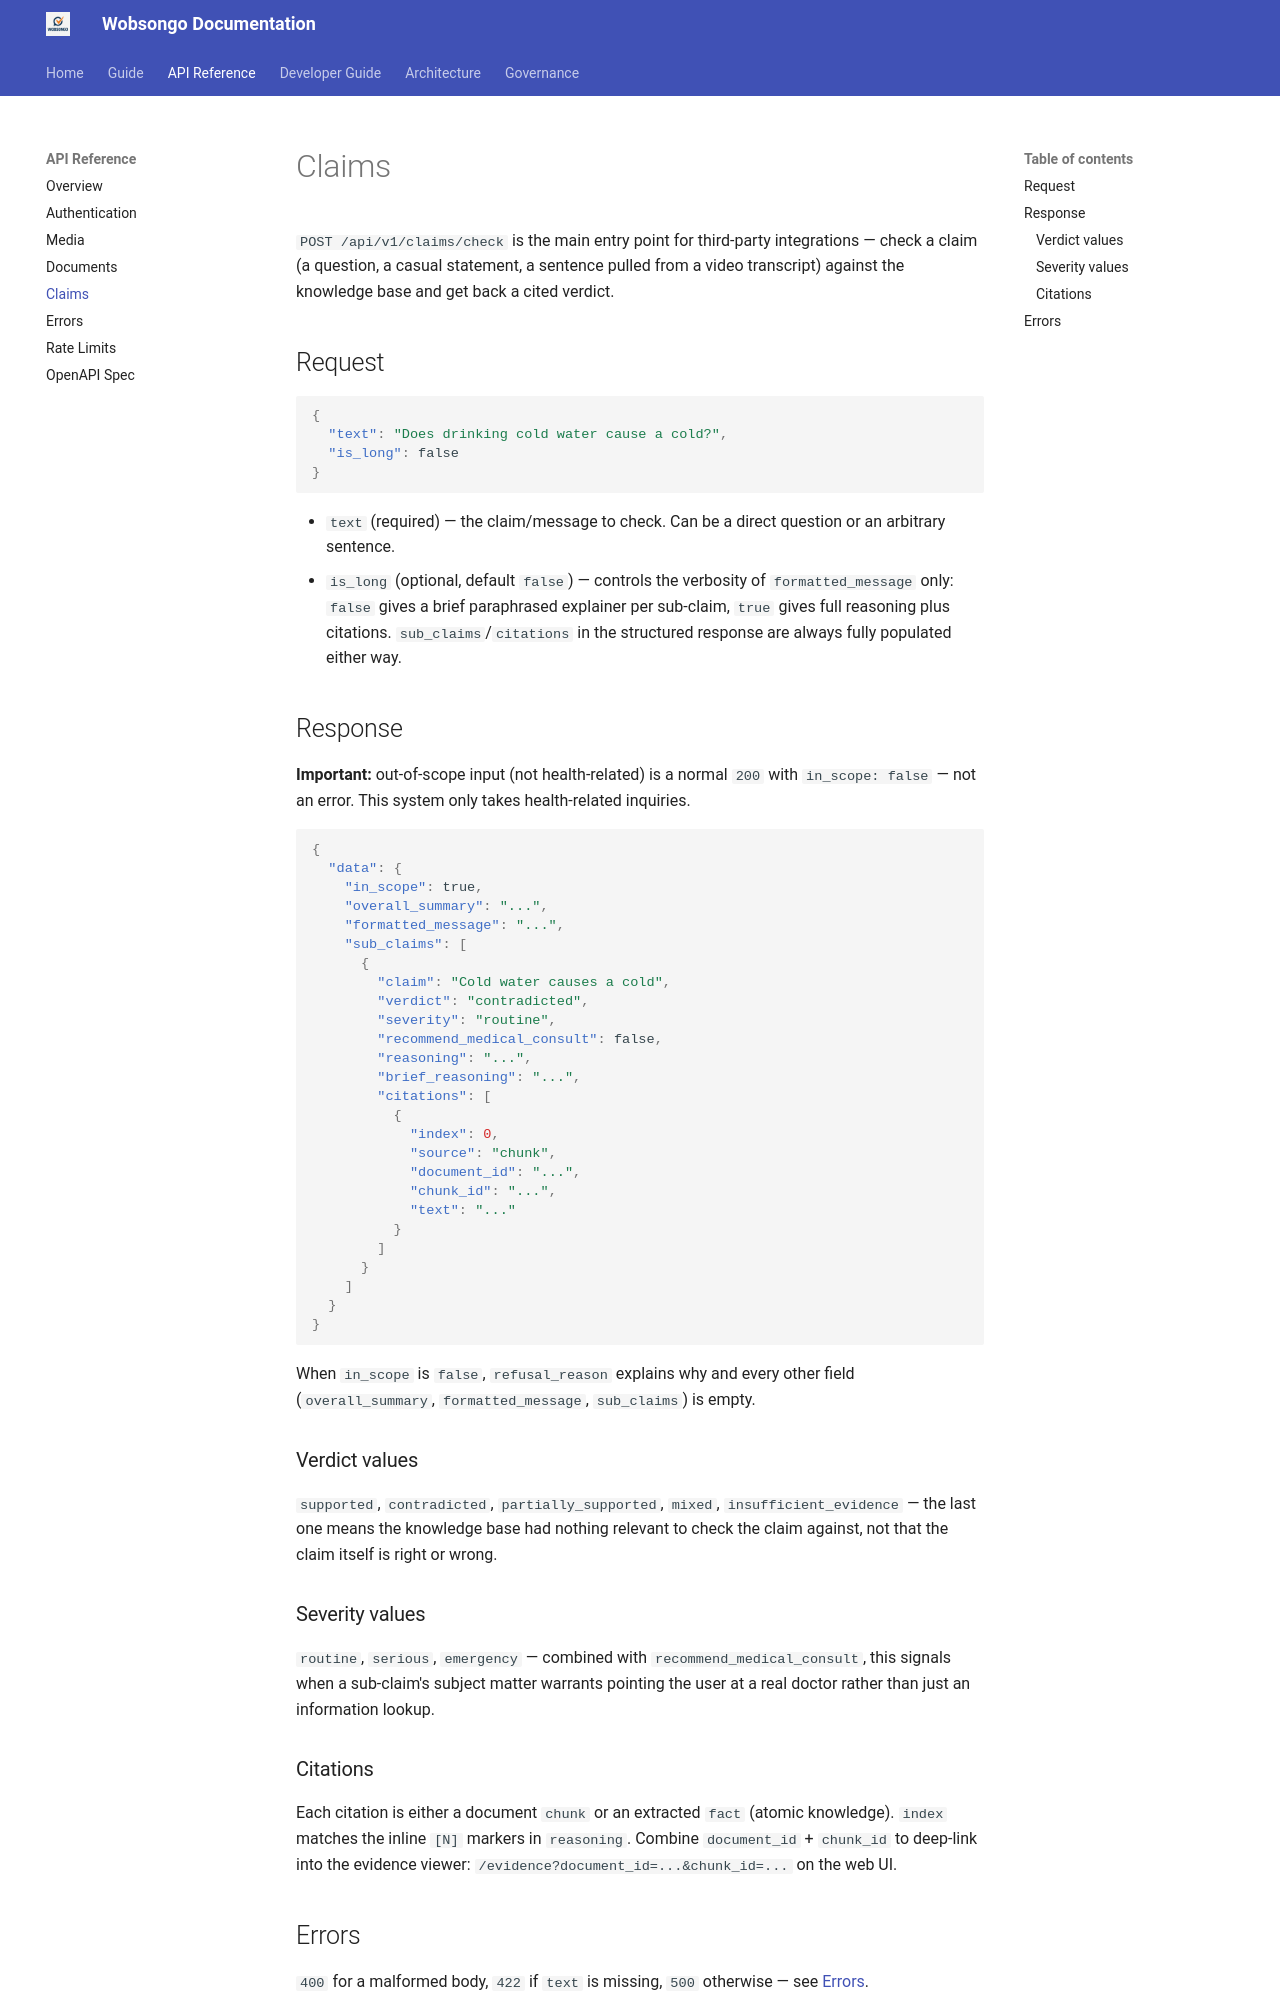

repository: kairosedubf/wobsongo · page: api/claims/index.html · generator: mkdocs

# Claims

`POST /api/v1/claims/check` is the main entry point for third-party integrations — check a claim (a question, a casual statement, a sentence pulled from a video transcript) against the knowledge base and get back a cited verdict.

## Request

```json
{
  "text": "Does drinking cold water cause a cold?",
  "is_long": false
}
```

- `text` (required) — the claim/message to check. Can be a direct question or an arbitrary sentence.
- `is_long` (optional, default `false`) — controls the verbosity of `formatted_message` only: `false` gives a brief paraphrased explainer per sub-claim, `true` gives full reasoning plus citations. `sub_claims`/`citations` in the structured response are always fully populated either way.

## Response

**Important:** out-of-scope input (not health-related) is a normal `200` with `in_scope: false` — not an error. This system only takes health-related inquiries.

```json
{
  "data": {
    "in_scope": true,
    "overall_summary": "...",
    "formatted_message": "...",
    "sub_claims": [
      {
        "claim": "Cold water causes a cold",
        "verdict": "contradicted",
        "severity": "routine",
        "recommend_medical_consult": false,
        "reasoning": "...",
        "brief_reasoning": "...",
        "citations": [
          {
            "index": 0,
            "source": "chunk",
            "document_id": "...",
            "chunk_id": "...",
            "text": "..."
          }
        ]
      }
    ]
  }
}
```

When `in_scope` is `false`, `refusal_reason` explains why and every other field (`overall_summary`, `formatted_message`, `sub_claims`) is empty.

### Verdict values

`supported`, `contradicted`, `partially_supported`, `mixed`, `insufficient_evidence` — the last one means the knowledge base had nothing relevant to check the claim against, not that the claim itself is right or wrong.

### Severity values

`routine`, `serious`, `emergency` — combined with `recommend_medical_consult`, this signals when a sub-claim's subject matter warrants pointing the user at a real doctor rather than just an information lookup.

### Citations

Each citation is either a document `chunk` or an extracted `fact` (atomic knowledge). `index` matches the inline `[N]` markers in `reasoning`. Combine `document_id` + `chunk_id` to deep-link into the evidence viewer: `/evidence?document_id=...&chunk_id=...` on the web UI.
